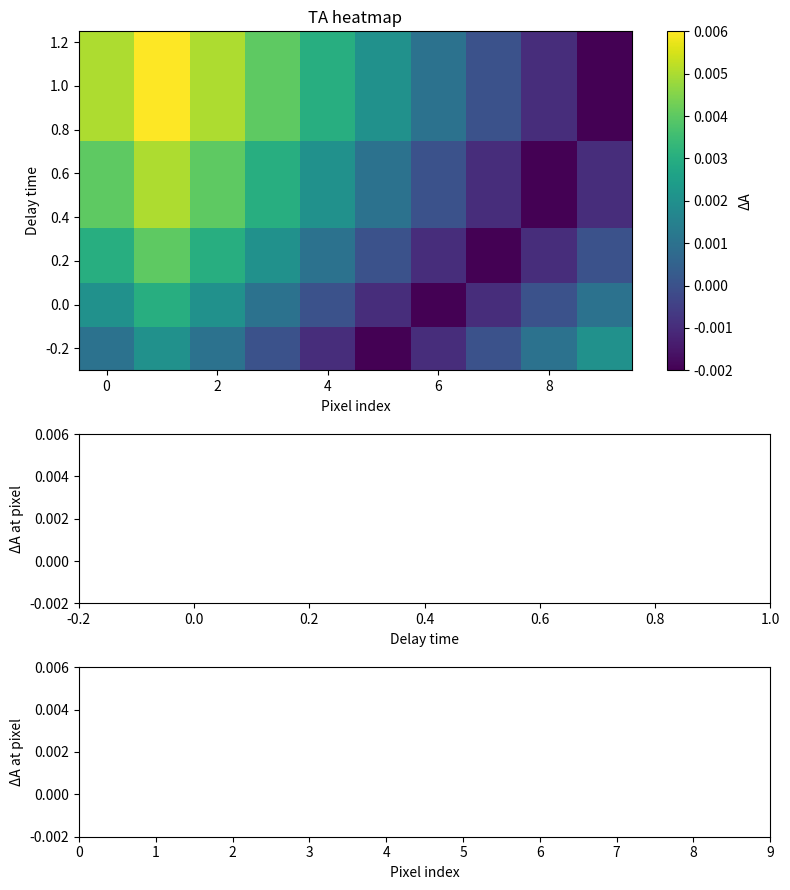

Reproduce this figure in Python.
import numpy as np
import matplotlib.pyplot as plt

delay_times = np.array([-0.2, 0.0, 0.2, 0.5, 1.0])
pixel_indexes = np.array([0, 1, 2, 3, 4, 5, 6, 7, 8, 9])

delta_A_matrix = np.array([
    [0.001, 0.002, 0.001, 0.000, -0.001, -0.002, -0.001, 0.000, 0.001, 0.002],
    [0.002, 0.003, 0.002, 0.001,  0.000, -0.001, -0.002, -0.001, 0.000, 0.001],
    [0.003, 0.004, 0.003, 0.002,  0.001,  0.000, -0.001, -0.002, -0.001, 0.000],
    [0.004, 0.005, 0.004, 0.003,  0.002,  0.001,  0.000, -0.001, -0.002, -0.001],
    [0.005, 0.006, 0.005, 0.004,  0.003,  0.002,  0.001,  0.000, -0.001, -0.002],
])

probe_spectrum = np.array([1000, 1005, 1010, 1008, 1002, 995, 990, 993, 998, 1001])

# Create figures
fig, (ax_heatmap, ax_plot1, ax_plot2) = plt.subplots(3, 1, figsize=(8, 9), gridspec_kw={'height_ratios': [2, 1, 1]})

# Heatmap
c = ax_heatmap.pcolormesh(pixel_indexes, delay_times, delta_A_matrix, shading='auto')
ax_heatmap.set_title("TA heatmap")
ax_heatmap.set_xlabel("Pixel index")
ax_heatmap.set_ylabel("Delay time")
fig.colorbar(c, ax=ax_heatmap, label="ΔA")

# Plot1
plot1, = ax_plot1.plot([], [], marker='o')
ax_plot1.set_xlabel("Delay time")
ax_plot1.set_ylabel("ΔA at pixel")
ax_plot1.set_xlim(np.min(delay_times), np.max(delay_times))
ax_plot1.set_ylim(np.min(delta_A_matrix), np.max(delta_A_matrix))

# Plot2
plot2, = ax_plot2.plot([], [], marker='o')
ax_plot2.set_xlabel("Pixel index")
ax_plot2.set_ylabel("ΔA at pixel")
ax_plot2.set_xlim(np.min(pixel_indexes), np.max(pixel_indexes))
ax_plot2.set_ylim(np.min(delta_A_matrix), np.max(delta_A_matrix))

vline_pl1 = None
vline_pl2 = None

#Updates the secondary plots 
def secondary_plots_update():
    global vline_pl1, vline_pl2

    if vline_heatmap is None or hline_heatmap is None:
        return                       # nothing to show yet

    # Find the values that the two red lines define 
    pixel_value = int(round(vline_heatmap.get_xdata()[0]))
    delay_val   = hline_heatmap.get_ydata()[0]
    delay_idx   = int(np.abs(delay_times - delay_val).argmin())

    # Updates the data in the secondary plots
    plot1.set_data(delay_times, delta_A_matrix[:, pixel_value])
    ax_plot1.set_title(f"pixel {pixel_value}")

    plot2.set_data(pixel_indexes, delta_A_matrix[delay_idx, :])
    ax_plot2.set_title(f"delay {delay_times[delay_idx]:g}")

    # Update grey guide lines
    if vline_pl1 is not None:
        vline_pl1.remove()
    if vline_pl2 is not None:
        vline_pl2.remove()

    vline_pl1 = ax_plot1.axvline(delay_times[delay_idx], color="lightgrey")
    vline_pl2 = ax_plot2.axvline(pixel_value,           color="lightgrey")

    fig.canvas.draw_idle()


vline_heatmap_mv =None
hline_heatmap_mv = None
draggable_line =None
def cursor_moving(event):
    if drag_status == 1:
        return
    
    global vline_heatmap_mv
    global hline_heatmap_mv
    global hline_heatmap
    global draggable_line

     # If the cursor is outside the heatmap, remove the position pointer
    if event.inaxes is not ax_heatmap:
        if vline_heatmap_mv is not None:
            vline_heatmap_mv.remove()
            vline_heatmap_mv = None
        if hline_heatmap_mv is not None:
            hline_heatmap_mv.remove()
            hline_heatmap_mv = None
        fig.canvas.draw_idle()
        return
    
    pixel_value = event.xdata
    delay_value = event.ydata

    if vline_heatmap_mv is not None:
        vline_heatmap_mv.remove()
    if hline_heatmap_mv is not None:
        hline_heatmap_mv.remove()

    # Draw new vertical line and save reference
    hline_heatmap_mv = ax_heatmap.axhline(delay_value, color="salmon")
    vline_heatmap_mv = ax_heatmap.axvline(pixel_value, color="salmon")

    # Determine if the line is draggable
    if hline_heatmap is not None and hline_heatmap_mv is not None:
        if abs(hline_heatmap.get_ydata()[0]-hline_heatmap_mv.get_ydata()[0]) < 0.1 and abs(vline_heatmap.get_xdata()[0]-vline_heatmap_mv.get_xdata()[0]) < 0.1:
            draggable_line = 'hv'
        elif abs(vline_heatmap.get_xdata()[0]-vline_heatmap_mv.get_xdata()[0]) < 0.1:
            draggable_line = 'v'
        elif abs(hline_heatmap.get_ydata()[0]-hline_heatmap_mv.get_ydata()[0]) < 0.1:
            draggable_line = 'h'
        elif abs(vline_heatmap.get_xdata()[0]-vline_heatmap_mv.get_xdata()[0]) < 0.1:
            draggable_line = 'v'
        else:
            draggable_line = None

    fig.canvas.draw_idle()

vline_heatmap =None
hline_heatmap = None
def cursor_position(event):
    if event.inaxes is not ax_heatmap:
        return
    global draggable_line
    if draggable_line is not None:
        return
    
    global vline_heatmap
    global hline_heatmap
    
    pixel_value = int(round(event.xdata))

    #https://www.geeksforgeeks.org/find-the-nearest-value-and-the-index-of-numpy-array/
    delay_value = event.ydata
    delay_idx = int(np.abs(delay_times - delay_value).argmin())

    if vline_heatmap is not None:
        vline_heatmap.remove()
    if hline_heatmap is not None:
        hline_heatmap.remove()

    # Draw new line and save reference
    hline_heatmap = ax_heatmap.axhline(delay_times[delay_idx], color="red")
    vline_heatmap = ax_heatmap.axvline(pixel_value, color="red")

    secondary_plots_update()

drag_status = 0
# Removes the position pointer when dragging is acive
def drag(event):
    if draggable_line is None:
        return
    
    global vline_heatmap_mv, hline_heatmap_mv, drag_status

    drag_status = 1

    if vline_heatmap_mv is not None:
        vline_heatmap_mv.remove()
        vline_heatmap_mv = None
    if hline_heatmap_mv is not None:
        hline_heatmap_mv.remove()
        hline_heatmap_mv = None

def drag_do(event):
    if drag_status == 0:
        return
    if event.inaxes is not ax_heatmap:
        return
    
    global vline_heatmap
    global hline_heatmap

    if vline_heatmap is None or hline_heatmap is None:
        return
    
    pixel_value = int(round(event.xdata))

    #https://www.geeksforgeeks.org/find-the-nearest-value-and-the-index-of-numpy-array/
    delay_value = event.ydata
    delay_idx = int(np.abs(delay_times - delay_value).argmin())

    if vline_heatmap is not None and draggable_line == 'v':
       vline_heatmap.set_xdata([pixel_value, pixel_value])
    if hline_heatmap is not None and draggable_line == 'h':
        hline_heatmap.set_ydata([delay_times[delay_idx], delay_times[delay_idx]])
    if hline_heatmap is not None and vline_heatmap is not None and draggable_line == 'hv':
        vline_heatmap.set_xdata([pixel_value, pixel_value])
        hline_heatmap.set_ydata([delay_times[delay_idx], delay_times[delay_idx]])
    secondary_plots_update() # update the secondary charts

    # Draw new line and save reference
    fig.canvas.draw_idle()

#Stops the dragging actions when button is released
def drag_stop(event):
    
    global drag_status, draggable_pltline
    
    drag_status = 0
    draggable_pltline = None

draggable_pltline = None
def drag_secondairy_plots(event):
    if event.inaxes is not ax_plot1 and event.inaxes is not ax_plot2:
        return
    
    global vline_pl1, vline_pl2, draggable_pltline
    
    x = event.xdata

    if event.inaxes is ax_plot1:
        if vline_pl1 is not None and abs(vline_pl1.get_xdata()[0]-x) < 0.01:
            draggable_pltline = 'plt1'
    elif event.inaxes is ax_plot2:
        if vline_pl2 is not None and abs(vline_pl2.get_xdata()[0]-x) < 0.1:
            draggable_pltline = 'plt2'

def drag_secondary_do(event):
    global vline_heatmap, hline_heatmap

    if draggable_pltline is None:
        return
    if event.inaxes not in [ax_plot1, ax_plot2]:
        return

    x = event.xdata

    if draggable_pltline == 'plt1':  # moving delay time
        delay_idx = int(np.abs(delay_times - x).argmin())
        if hline_heatmap is not None:
            hline_heatmap.set_ydata([delay_times[delay_idx], delay_times[delay_idx]])

    elif draggable_pltline == 'plt2':  # moving pixel index
        pixel_value = int(round(x))
        if vline_heatmap is not None:
            vline_heatmap.set_xdata([pixel_value, pixel_value])

    secondary_plots_update()
    fig.canvas.draw_idle()


# Start events
# cid = fig.canvas.mpl_connect('button_press_event', secondary_plots)
cid = fig.canvas.mpl_connect('motion_notify_event', cursor_moving)
cid = fig.canvas.mpl_connect('button_press_event', cursor_position)
cid = fig.canvas.mpl_connect('button_press_event', drag)
cid = fig.canvas.mpl_connect('button_release_event', drag_stop)
cid = fig.canvas.mpl_connect('motion_notify_event', drag_do)
cid = fig.canvas.mpl_connect('motion_notify_event', drag_secondairy_plots)
cid = fig.canvas.mpl_connect('motion_notify_event', drag_secondary_do)

plt.tight_layout()
plt.show()